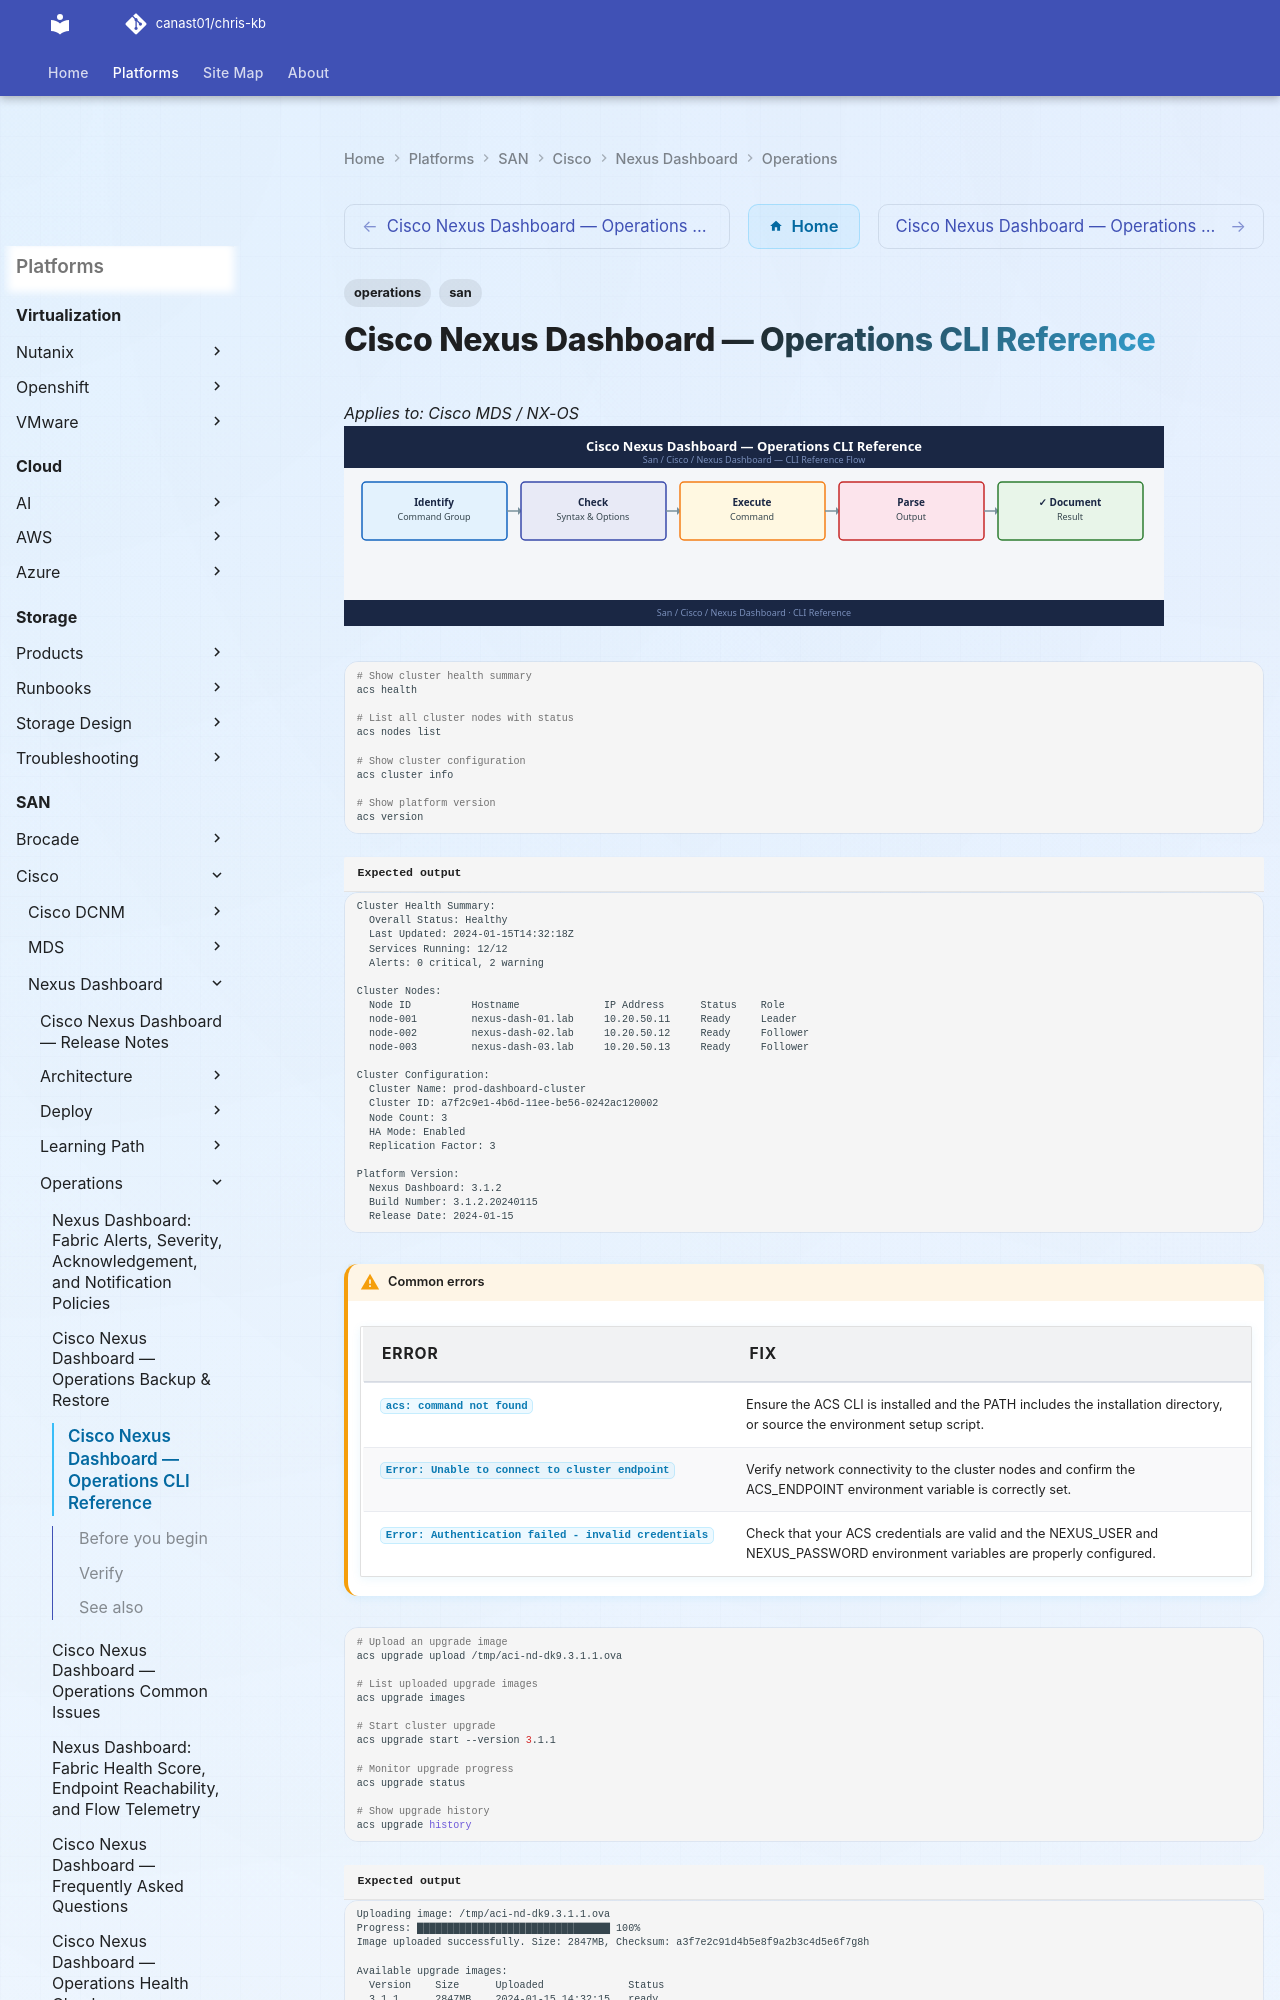

repository: canast01/chris-kb · page: san/cisco/nexus-dashboard/operations/cli-reference/index.html · generator: mkdocs

---
tags:
  - operations
  - san
---
# Cisco Nexus Dashboard — Operations CLI Reference

*Applies to: Cisco MDS / NX-OS*
![Cisco Nexus Dashboard — Operations CLI Reference](../../../../assets/san-cisco-nexus-dashboard-operations-cli-reference.svg)

```bash
# Show cluster health summary
acs health

# List all cluster nodes with status
acs nodes list

# Show cluster configuration
acs cluster info

# Show platform version
acs version
```


```text title="Expected output"
Cluster Health Summary:
  Overall Status: Healthy
  Last Updated: 2024-01-15T14:32:18Z
  Services Running: 12/12
  Alerts: 0 critical, 2 warning

Cluster Nodes:
  Node ID          Hostname              IP Address      Status    Role
  node-001         nexus-dash-01.lab     10.20.50.11     Ready     Leader
  node-002         nexus-dash-02.lab     10.20.50.12     Ready     Follower
  node-003         nexus-dash-03.lab     10.20.50.13     Ready     Follower

Cluster Configuration:
  Cluster Name: prod-dashboard-cluster
  Cluster ID: a7f2c9e1-4b6d-11ee-be56-0242ac120002
  Node Count: 3
  HA Mode: Enabled
  Replication Factor: 3

Platform Version:
  Nexus Dashboard: 3.1.2
  Build Number: 3.1.2.20240115
  Release Date: 2024-01-15
```

!!! warning "Common errors"
    | Error | Fix |
    |---|---|
    | `acs: command not found` | Ensure the ACS CLI is installed and the PATH includes the installation directory, or source the environment setup script. |
    | `Error: Unable to connect to cluster endpoint` | Verify network connectivity to the cluster nodes and confirm the ACS_ENDPOINT environment variable is correctly set. |
    | `Error: Authentication failed - invalid credentials` | Check that your ACS credentials are valid and the NEXUS_USER and NEXUS_PASSWORD environment variables are properly configured. |
```bash
# Upload an upgrade image
acs upgrade upload /tmp/aci-nd-dk9.3.1.1.ova

# List uploaded upgrade images
acs upgrade images

# Start cluster upgrade
acs upgrade start --version 3.1.1

# Monitor upgrade progress
acs upgrade status

# Show upgrade history
acs upgrade history
```

```text title="Expected output"
Uploading image: /tmp/aci-nd-dk9.3.1.1.ova
Progress: ████████████████████████████████ 100%
Image uploaded successfully. Size: 2847MB, Checksum: a3f7e2c91d4b5e8f9a2b3c4d5e6f7g8h

Available upgrade images:
  Version    Size      Uploaded              Status
  3.1.1      2847MB    2024-01-15 14:32:15   ready
  3.0.2      2756MB    2024-01-10 09:18:42   ready

Initiating cluster upgrade to version 3.1.1...
Upgrade job created: upgrade-20240115-143245
Estimated duration: 45 minutes
Starting upgrade process...

Upgrade Status:
  Job ID: upgrade-20240115-143245
  Current Version: 3.0.2
  Target Version: 3.1.1
  Progress: 35% (Node 2 of 3 upgraded)
  Elapsed Time: 18 minutes
  Estimated Remaining: 27 minutes
  Status: IN_PROGRESS

Upgrade History:
  Date                Version    Duration    Status      Nodes
  2024-01-15 14:32   3.0.2→3.1.1 42m 18s    COMPLETED   3/3
  2023-12-20 08:15   3.0.1→3.0.2 38m 45s    COMPLETED   3/3
  2023-11-05 16:42   3.0.0→3.0.1 41m 12s    COMPLETED   3/3
```
